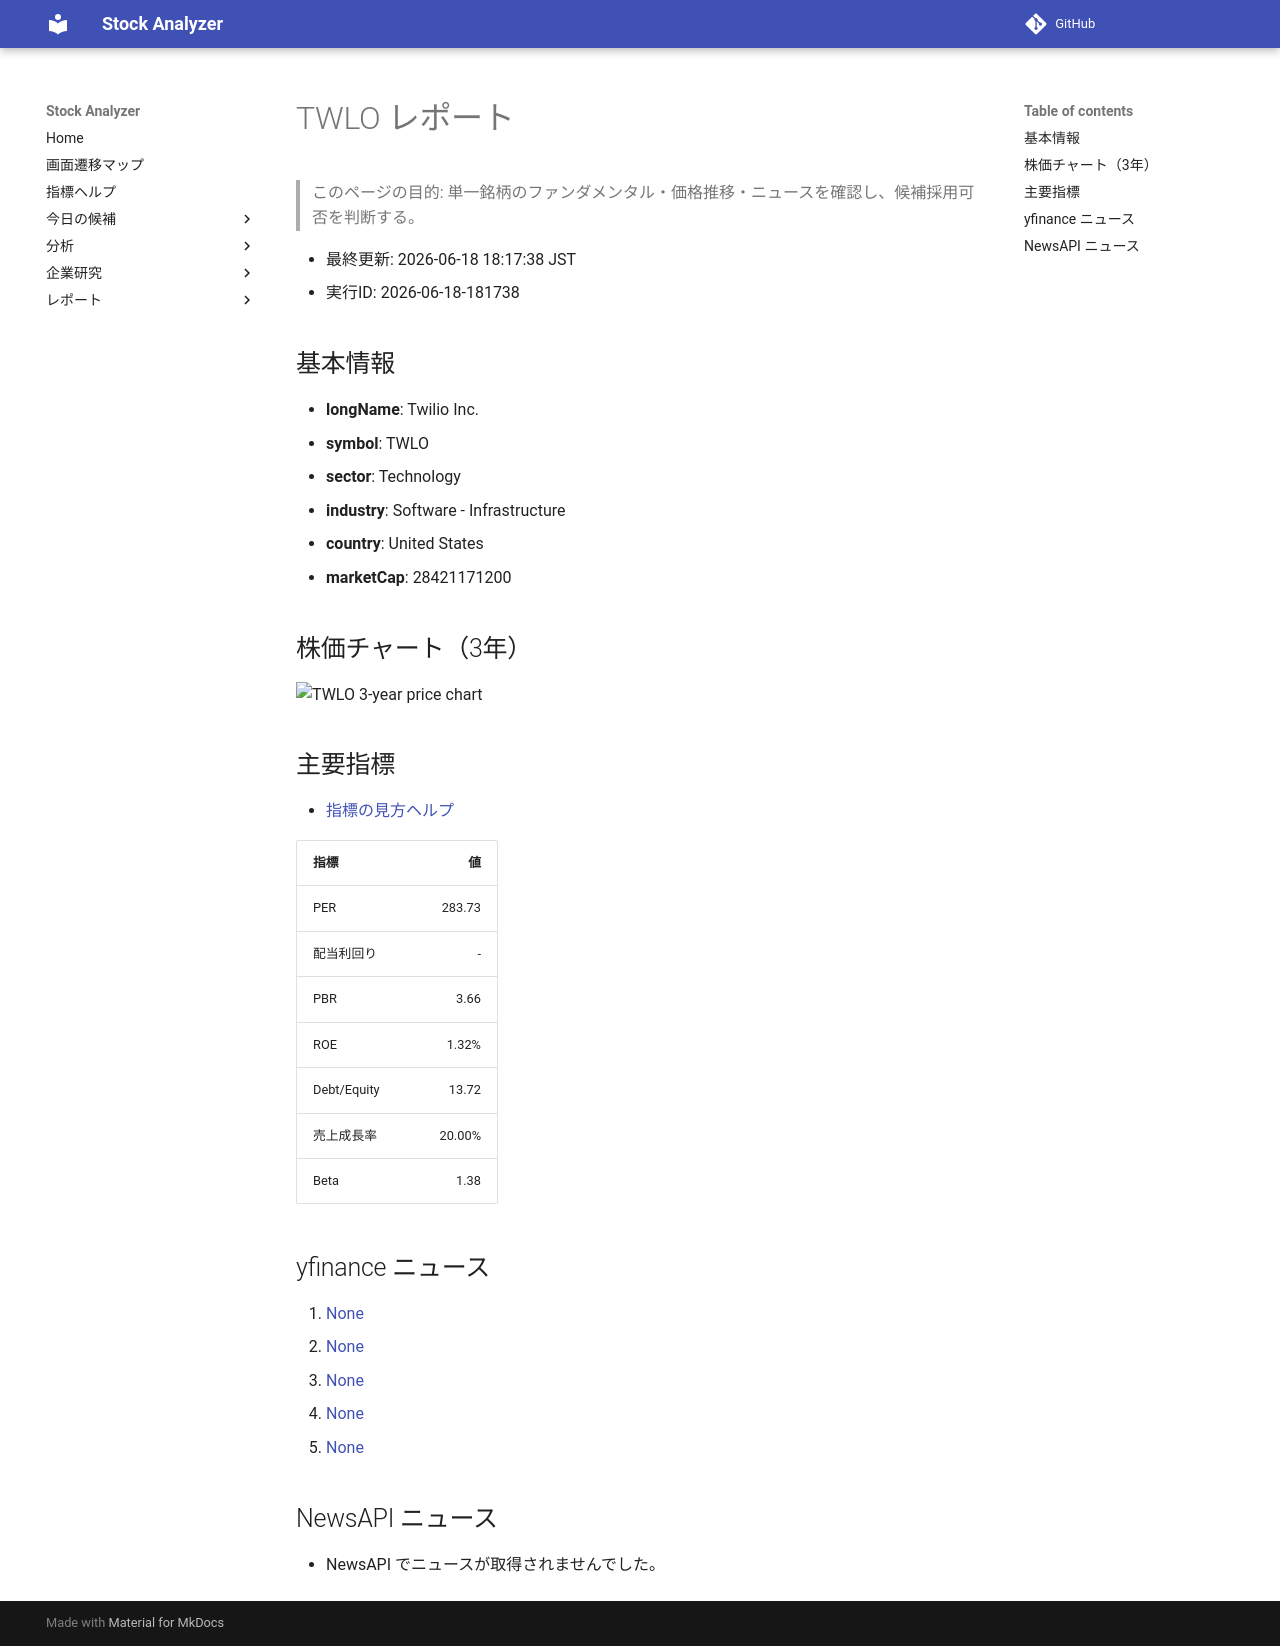

repository: Yumi-note/Making-APP · page: reports/2026-06-18/181738/TWLO/index.html · generator: mkdocs

# TWLO レポート

> このページの目的: 単一銘柄のファンダメンタル・価格推移・ニュースを確認し、候補採用可否を判断する。

- 最終更新: 2026-06-18 18:17:38 JST
- 実行ID: 2026-06-18-181738

## 基本情報

- **longName**: Twilio Inc.
- **symbol**: TWLO
- **sector**: Technology
- **industry**: Software - Infrastructure
- **country**: United States
- **marketCap**: 28421171200

## 株価チャート（3年）

![TWLO 3-year price chart](TWLO_3y.png)

## 主要指標

- [指標の見方ヘルプ](../../../../indicators.md)

| 指標 | 値 |
|---|---:|
| PER | 283.73 |
| 配当利回り | - |
| PBR | 3.66 |
| ROE | 1.32% |
| Debt/Equity | 13.72 |
| 売上成長率 | 20.00% |
| Beta | 1.38 |

## yfinance ニュース

1. [None](None)
2. [None](None)
3. [None](None)
4. [None](None)
5. [None](None)

## NewsAPI ニュース

- NewsAPI でニュースが取得されませんでした。
